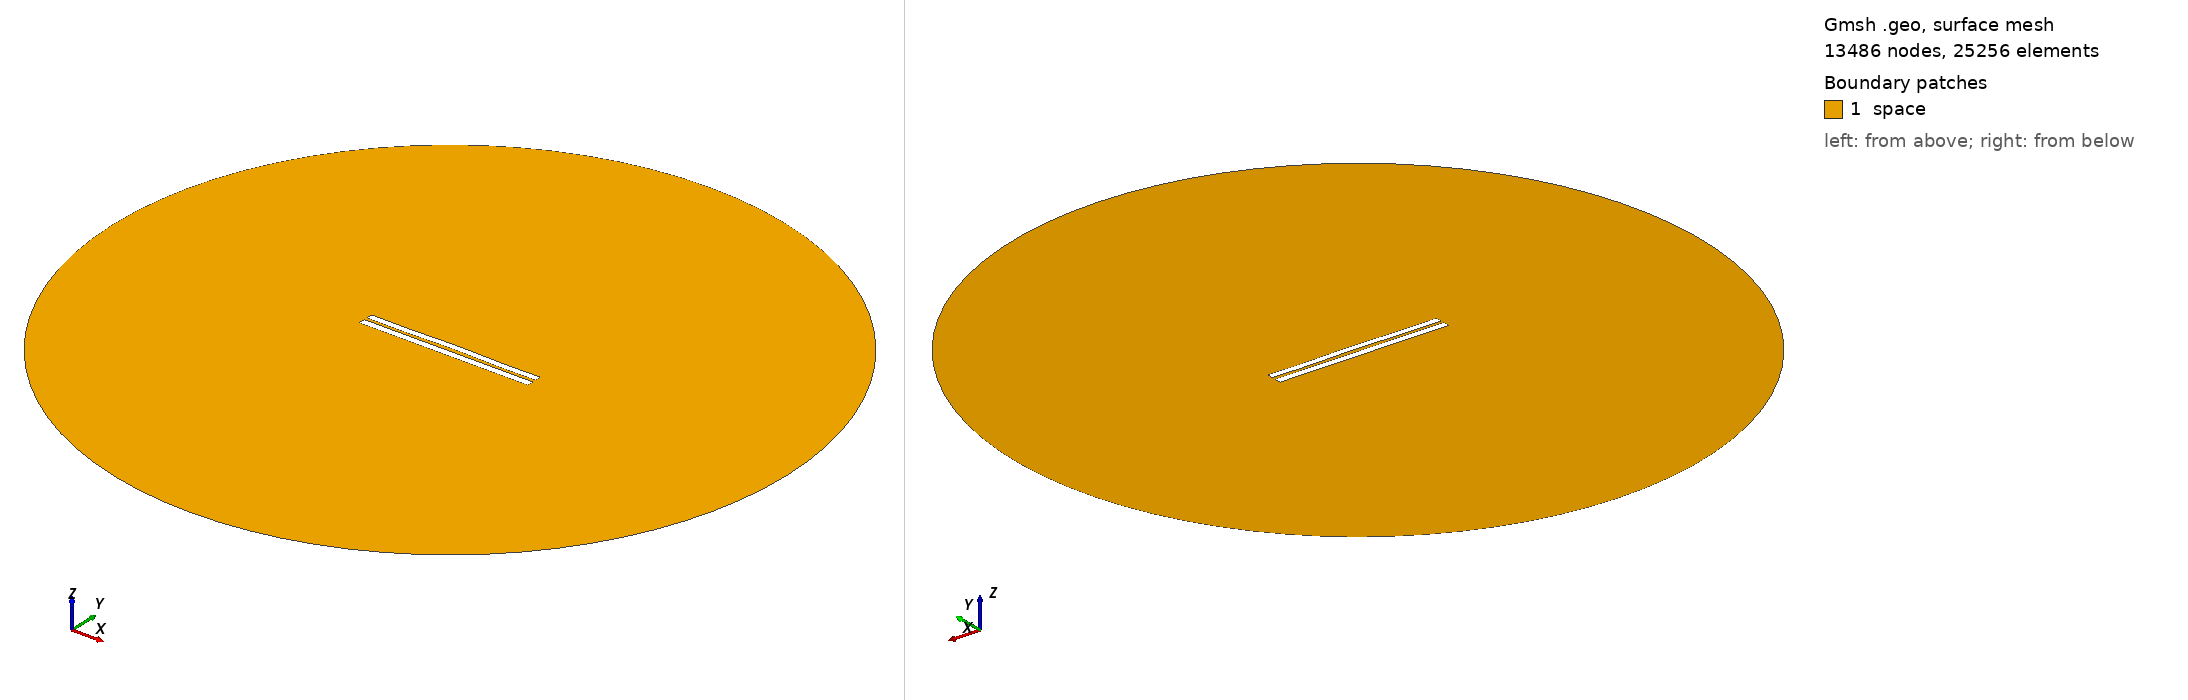

Gmsh geometry script, surface-meshed: 13486 nodes, 25256 surface elements. Boundary patches (legend numbers): 1 space. Left view from above one corner, right view from below the opposite corner. Legend entries are the model's physical surfaces. The drawing asked Gmsh for element sizes between 1% and 20% of the model's largest extent; the script's own settings can give other sizes.

=== 4236.geo (drawn) ===
//---------------------------------------
// Geometry kernel
//---------------------------------------

SetFactory("OpenCASCADE");



//---------------------------------------
// Parameters of the geometry
//---------------------------------------

// Overetch of the upper plate
overetch = 0.125;

// Distance between the plates
distance = 1.75;

// Discretization over the x axis (for the deformation)
nx = 50; 

// Length of the plate
L = 100 - overetch; 

// Number of modes
n = 4; 

// 1st mode coefficient
coeff(1) = 0.07499999999999998;
beta(1) = 0.596864 * 3.1415926535 / L;

// 2nd mode coefficient
coeff(2) = 0.15;
beta(2) = 1.49418 * 3.1415926535 / L;

// 3rd mode coefficient
coeff(3) = 0.0;
beta(3) = 2.50025 * 3.1415926535 / L;

// 4th mode coefficient
coeff(4) = -0.15;
beta(4) = 3.49999 * 3.1415926535 / L;



//---------------------------------------
// Upper plate (deformed rectangle)
//---------------------------------------

// Coordiantes of the upper plate
xmin = -50;
xmax = 50 - overetch;

// Height of the upper plate
yheight = 4 - 2 * overetch;

// Indexes of the points
UpperID[] = {};
LowerID[] = {};
LeftID[] = {};
RightID[] = {};

// Point index
p = 1;

// Horizontal edges
For i In {1:nx}
    x = xmin + (i-1)*(xmax - xmin)/(nx-1);

    y_bottom = distance / 2 + overetch;
    For j In {1:n}
        C = (Cosh(beta(j)*L) + Cos(beta(j)*L)) / (Sinh(beta(j)*L) + Sin(beta(j)*L));
        y_bottom  = y_bottom + coeff(j) * (Cosh(beta(j)*(x+50)) - Cos(beta(j)*(x+50)) - C * (Sinh(beta(j)*(x+50)) - Sin(beta(j)*(x+50))));
    EndFor

    y_top = y_bottom + yheight;

    Point(p) = {x, y_top, 0, 1.0};
    UpperID[i] = p;
    p = p + 1;

    Point(p) = {x, y_bottom, 0, 1.0};
    LowerID[i] = p;
    p = p + 1;
EndFor

// Create point lists
UpperPts[] = {}; LowerPts[] = {};
For i In {1:nx}
  UpperPts[] += {UpperID[i]};
  LowerPts[] += {LowerID[i]};
EndFor

// Build splines
Spline(1) = {UpperPts[]};
Spline(2) = {LowerPts[]};
Line(3) = {LowerPts[nx-1], UpperPts[nx-1]};
Line(4) = {LowerPts[0], UpperPts[0]};

// Build the plane surface
Curve Loop(1) = {2, 3, -1, -4};
Plane Surface(1) = {1};



//---------------------------------------
// Lower plate (rectangle)
//---------------------------------------

// Vertices
Point(1001) = {-50, -1, 0, 1.0};
Point(1002) = { 50, -1, 0, 1.0};
Point(1003) = { 50,  -5, 0, 1.0};
Point(1004) = {-50,  -5, 0, 1.0};

// Edges
Line(5) = {1001, 1002};
Line(6) = {1002, 1003};
Line(7) = {1003, 1004};
Line(8) = {1004, 1001};

// Plane surface
Line Loop(2) = {5, 6, 7, 8};
Plane Surface(2) = {2}; 



//---------------------------------------
// Outer (fictious) boundary
//---------------------------------------

// Points
Point(1005) = {0, 0, 0};       // Center
Point(1006) = {200, 0, 0};     // Start point
Point(1007) = {0, 200, 0};     // 90 degrees
Point(1008) = {-200, 0, 0};    // 180 degrees
Point(1009) = {0, -200, 0};    // 270 degrees

// Circle arcs (each needs start, center, end)
Circle(9) = {1006, 1005, 1007};
Circle(10) = {1007, 1005, 1008};
Circle(11) = {1008, 1005, 1009};
Circle(12) = {1009, 1005, 1006};

// Plane surface for the entire domain
Curve Loop(3) = {9, 10, 11, 12};
Surface(3) = {3};

// Subtract the plates from the whole domain to obtain the actual domain where we want to solve the equations
BooleanDifference{ Surface{3}; Delete; }{ Surface{1}; Surface{2}; Delete; }




//---------------------------------------
// Transfinite Lines/Curves
//---------------------------------------

// Set the number of points on the boundaries
r = 7;

// Plates
Transfinite Curve {1, 2} = 50*r Using Progression 1;
Transfinite Curve {3, 4} = 2*r Using Progression 1;
Transfinite Line {5, 7} = 50*r Using Progression 1;
Transfinite Line {6, 8} = 2*r Using Progression 1;

// Outer boundary
Transfinite Line {9, 10, 11, 12} = 20 Using Progression 1;



//---------------------------------------
// Physical groups
//---------------------------------------                

// Physical curves (boundaries)
Physical Line("force_segment", 10) = {2};
Physical Line("upper_plate", 11) = {1, 3, 4};
Physical Line("lower_plate", 12) = {5, 6, 7, 8};
Physical Line("boundary", 20) = {9, 10, 11, 12};

// Physical Surfaces
Physical Surface("space", 30) = {3};



//---------------------------------------
// 6. Generate the Mesh
//---------------------------------------

// 2D mesh generation
Mesh 2;
